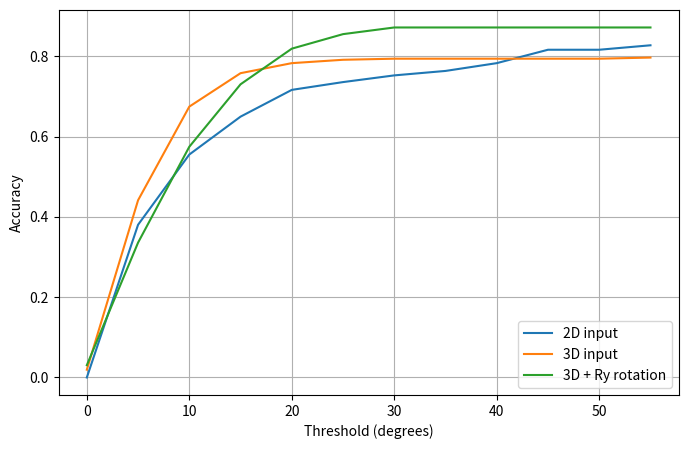
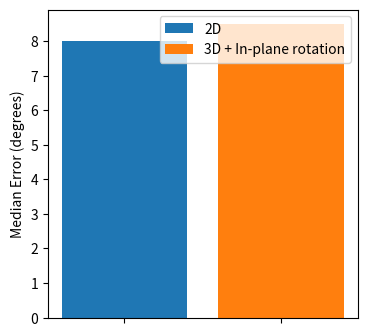

These charts were generated, in order, by the following Python code:
import numpy as np
from matplotlib import pyplot as plt

print("INFO: Plotting...")
thresholds = [theta for theta in range(0, 60, 5)]


medErr_geom_loss = 8.0
acc_geom_loss = [0.0000, 0.3806, 0.5556, 0.6500, 0.7167, 0.7361, 0.7528, 0.7639, 0.7833, 0.8167, 0.8167, 0.8278]

#medErr_geom_loss_3d = 6.0
acc_geom_loss_3d = [0.0194, 0.4417, 0.6750, 0.7583, 0.7833, 0.7917, 0.7944, 0.7944, 0.7944, 0.7944, 0.7944, 0.7972]

medErr_geom_loss_3d_inplane_rotation = 8.5
acc_geom_loss_3d_inplane_rotation = [0.0306, 0.3361, 0.5750, 0.7306, 0.8194, 0.8556, 0.8722, 0.8722, 0.8722, 0.8722, 0.8722, 0.8722]

plt.figure(figsize=[8, 5])
#plt.title("Accuracy")
plt.ylabel("Accuracy")
plt.xlabel("Threshold (degrees)")

plt.plot(thresholds, acc_geom_loss, label="2D input")
plt.plot(thresholds, acc_geom_loss_3d, label="3D input")
plt.plot(thresholds, acc_geom_loss_3d_inplane_rotation, label="3D + Ry rotation")
plt.legend(loc="lower right")
plt.grid(True)
plt.savefig("accuracy.png")


medErrs = [medErr_geom_loss, medErr_geom_loss_3d_inplane_rotation]

plt.figure(figsize=[4, 4])
#plt.title("Median Error")
plt.ylabel("Median Error (degrees)")
plt.bar(0, medErrs[0],  label="2D")
#plt.bar(1, medErrs[1],  label="3D")
plt.bar(1, medErrs[1],  label="3D + In-plane rotation")
plt.xticks([0, 1], [])
plt.legend(loc="upper right")
plt.savefig("mederr.png")

print("Done!")